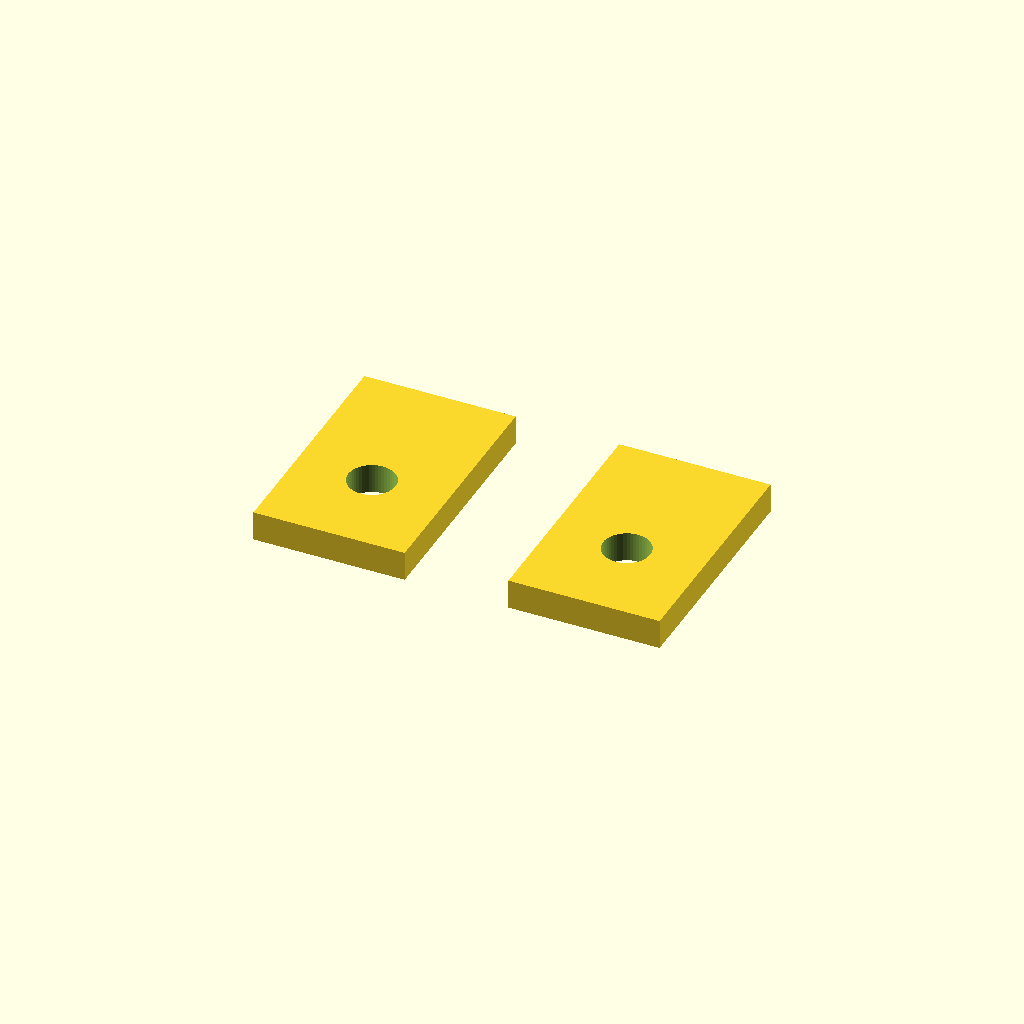
Cell 1 — every parameter at its default value.
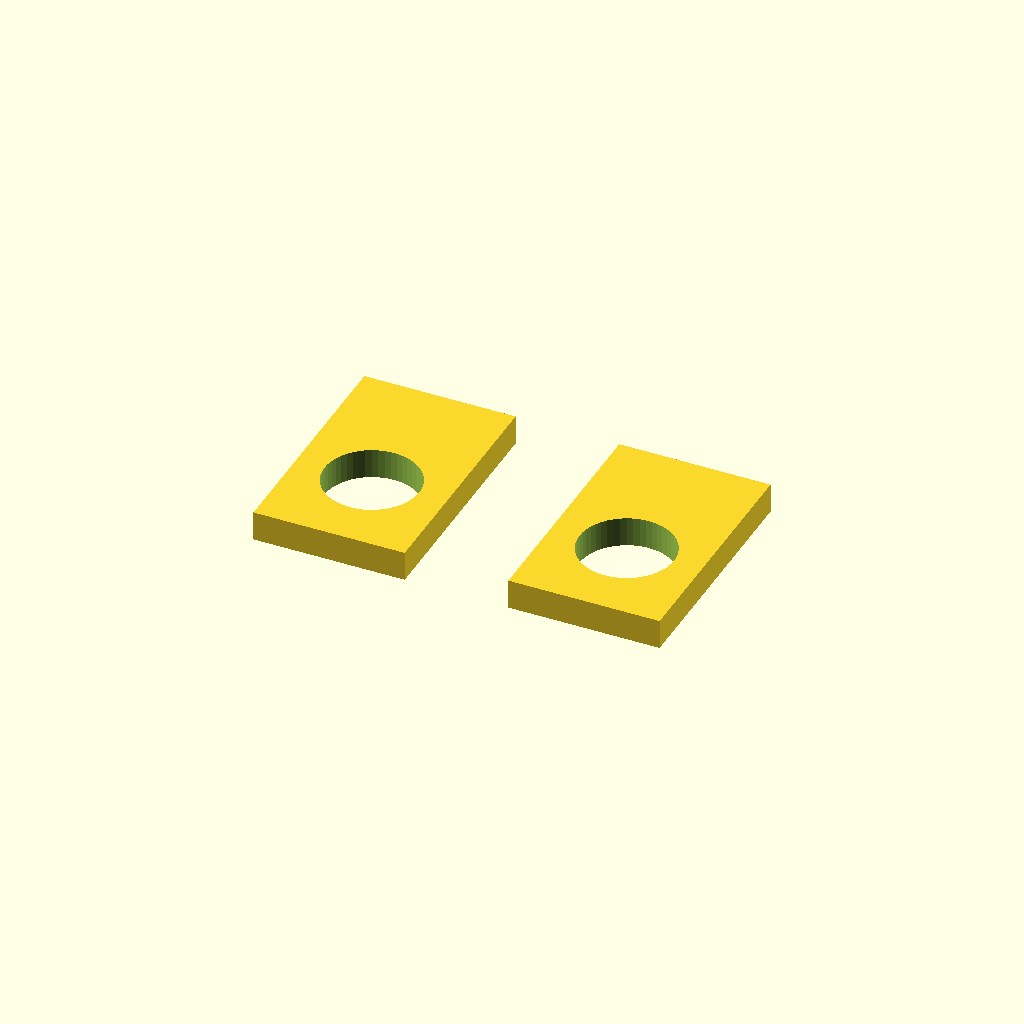
Cell 2 — screw_dia set to 5.56, the other parameters unchanged.
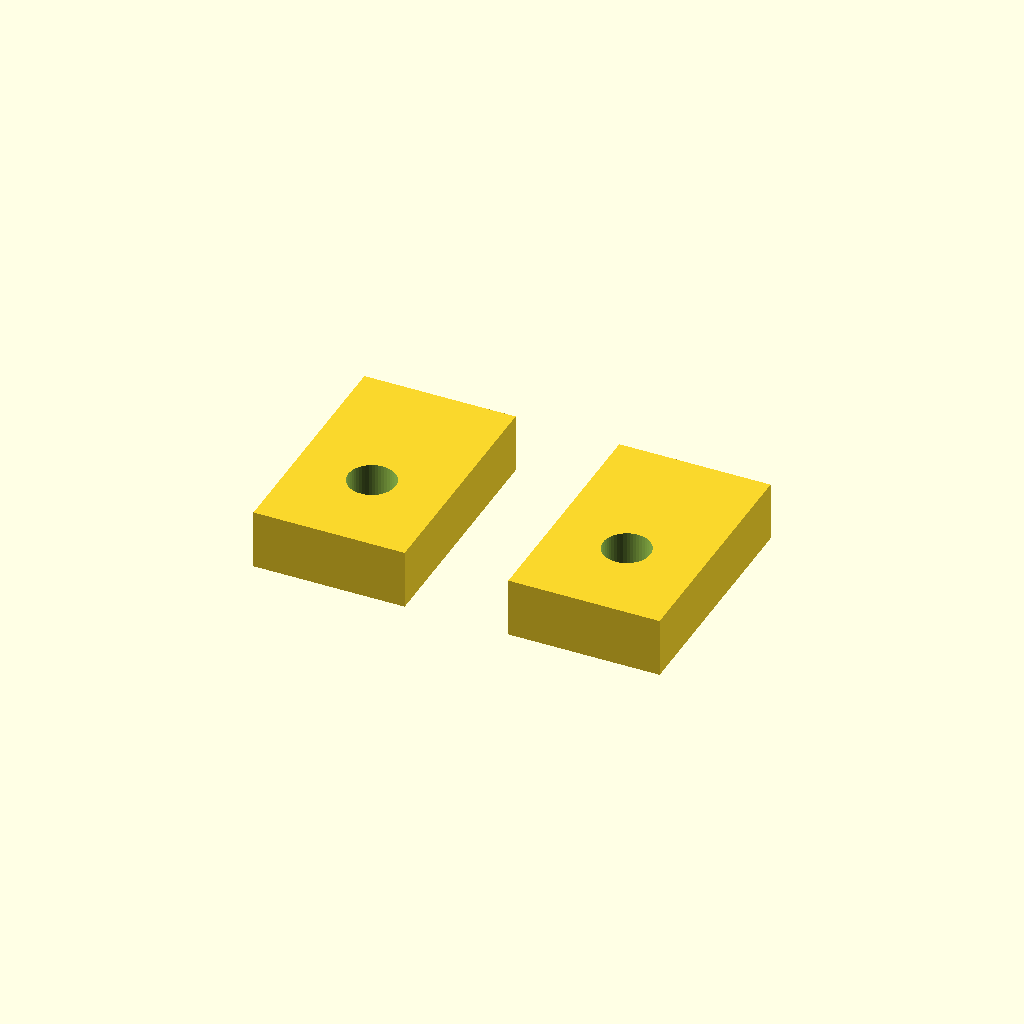
Cell 3: strip_thick = 3.5 (everything else at default).
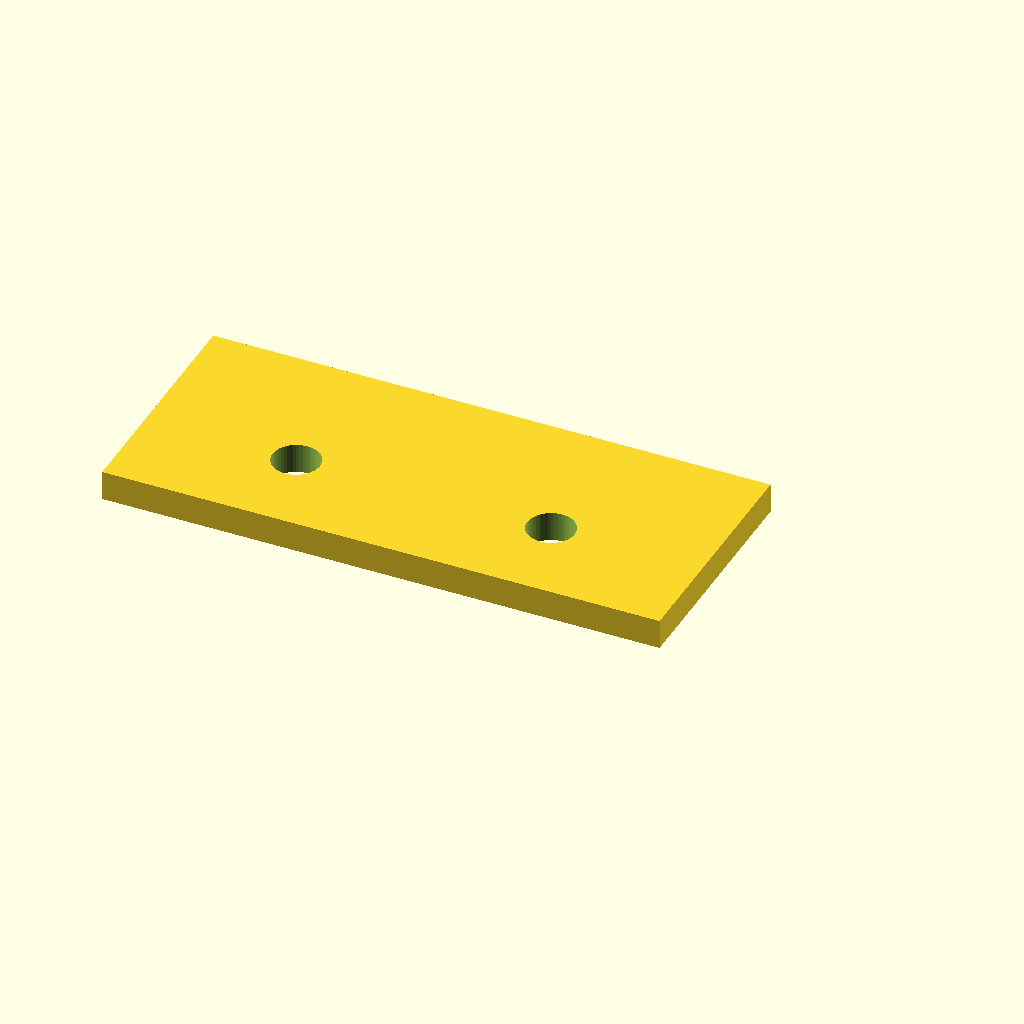
Cell 4 — strip_width set to 17.8, the other parameters unchanged.
All cells are drawn from one camera (rotation 55°, 0°, 25°, orthographic, colour scheme Cornfield), so only the parameter changes between them.
Source of the model, scad/Plano_frame_F4_fullbase/cap_strip2.scad:
/* Washers for holding board edges
 * File: cap_strip.scad
 * Author: deh
 * Latest edit: 201701292040
*/

$fn = 50;

screw_dia = 2.78;	// Dia of threads
screw_dia_head = 4.8;	// Dia of screw (pan) head
strip_thick = 1.75;
strip_width = 8.9;
strip_1stofs= 5.4;	// 1st hole offset
strip_length = 14;

wx = strip_width/2;

module strip()
{
   difference()
   {
      union()
      {
         cube([strip_width, strip_length, strip_thick], false);
      }

      union()
      {
         translate([wx, strip_1stofs, -0.01])
           cylinder(d = screw_dia, h = strip_thick + .02, center=false);
 /*        translate([wx, strip_space + strip_1stofs, -0.01])
           cylinder(d = screw_dia, h = strip_thick + .02, center=false);
*/
      }
   }


}


module strip2()
{
   difference()
   {
      union()
      {
         translate([0,0,-strip_thick])
            cube([strip_width, strip_length, strip_thick], false);

      }

      union()
      {
         translate([wx, strip_1stofs, -0.01])
           cylinder(d = screw_dia, h = strip_thick + .02, center=false);
         translate([wx, strip_space + strip_1stofs, -0.01])
           cylinder(d = screw_dia, h = strip_thick + .02, center=false);
      }
   }


}

module strips()
{
   translate([0,0,0])
     rotate([0,180,0])strip();

   translate([15,0,0])
     rotate([0,180,0])strip();

}

strips();
Parameter table extracted from the source (name, type, default, range or options):
screw_dia: number, default 2.78
screw_dia_head: number, default 4.8
strip_thick: number, default 1.75
strip_width: number, default 8.9
strip_1stofs: number, default 5.4
strip_length: number, default 14
